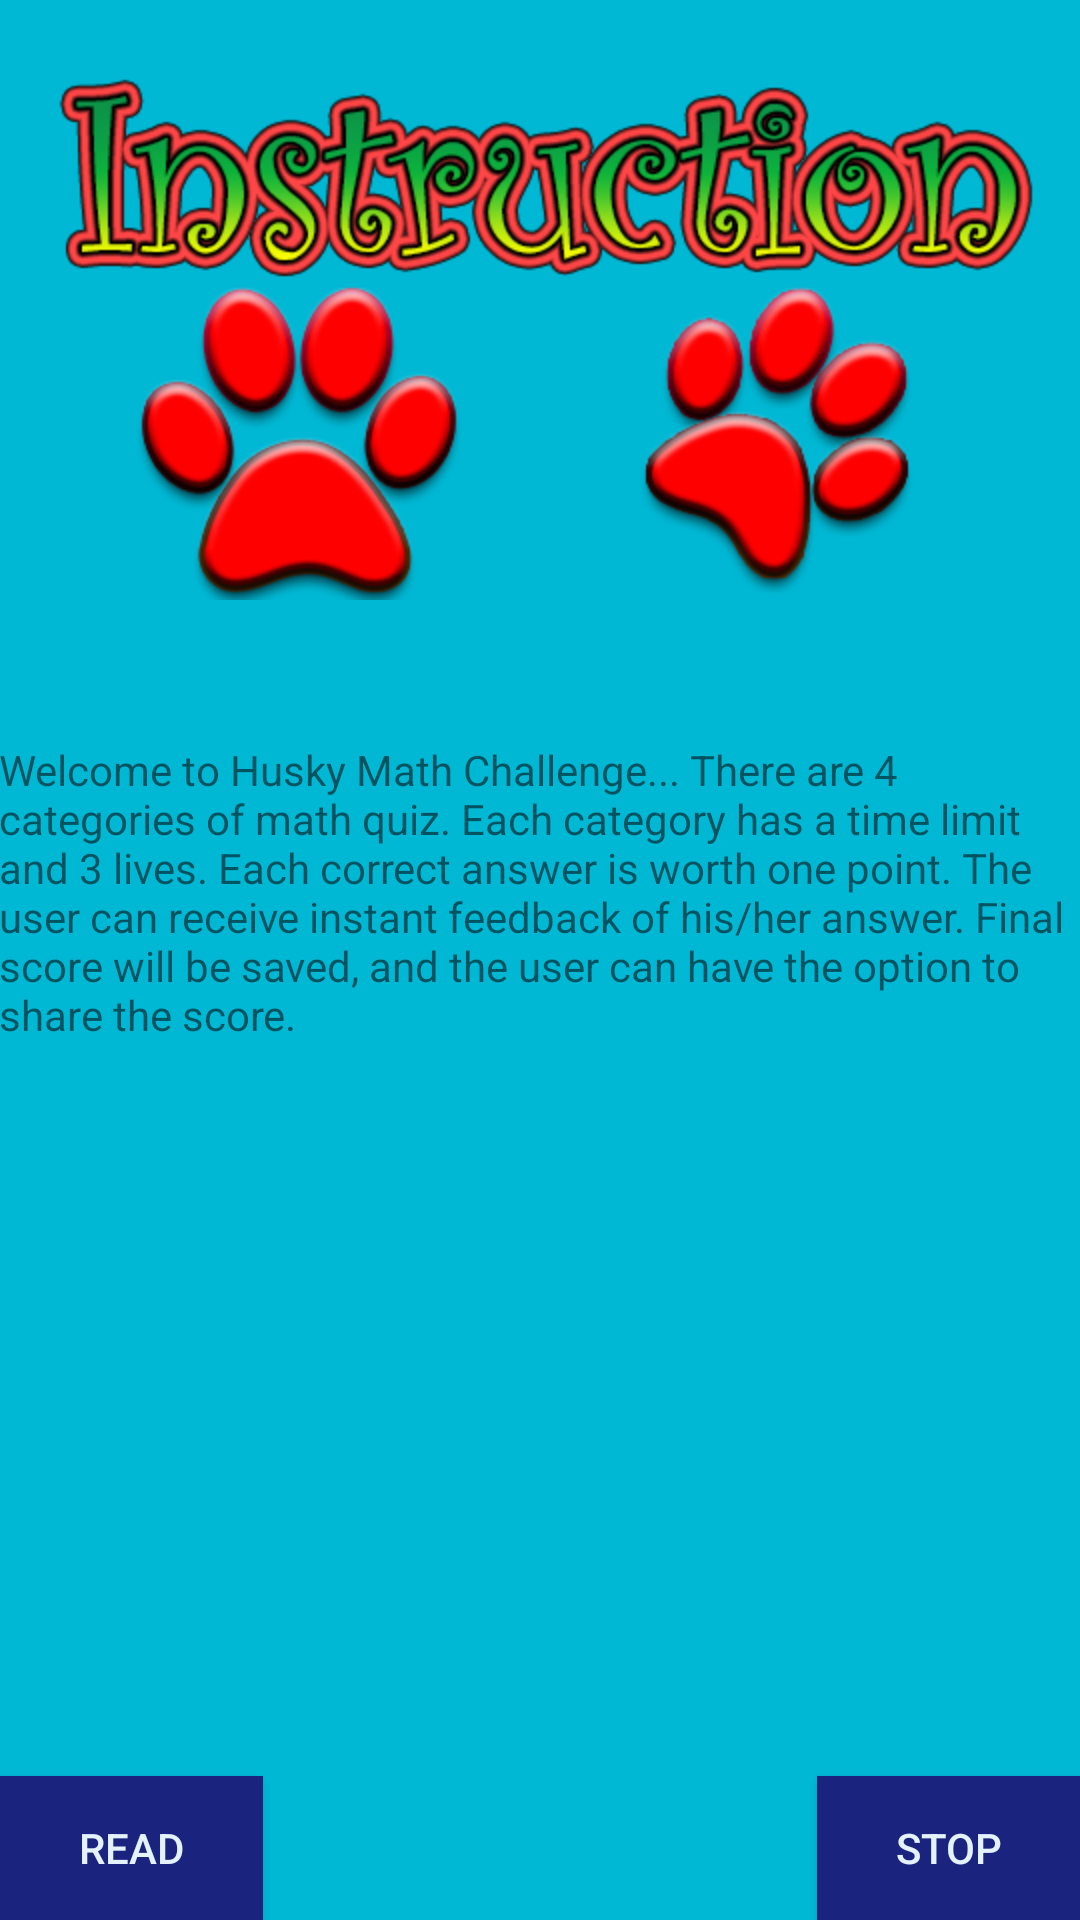

Write the Android layout XML for this screen, with the resource values it uses.
<!-- AndroidManifest.xml: application theme AppTheme -->
<!-- res/layout/activity_instruction.xml -->
<?xml version="1.0" encoding="utf-8"?>
<RelativeLayout
    xmlns:android="http://schemas.android.com/apk/res/android"
    xmlns:tools="http://schemas.android.com/tools"
    android:layout_width="match_parent"
    android:layout_height="match_parent"
    android:paddingLeft="@dimen/activity_horizontal_margin"
    android:paddingRight="@dimen/activity_horizontal_margin"
    android:paddingTop="@dimen/activity_vertical_margin"
    android:paddingBottom="@dimen/activity_vertical_margin"
    android:background="#00b8d4"
    tools:context="edu.uw.team5.huskymathchallenge.InstructionActivity">


    <TextView
        android:layout_width="wrap_content"
        android:layout_height="wrap_content"
        android:text="Welcome to Husky Math Challenge... There are 4 categories of math quiz. Each category has a time limit and 3 lives. Each correct answer is worth one point. The user can receive instant feedback of his/her answer. Final score will be saved, and the user can have the option to share the score."
        android:id="@+id/instructionText"
        android:layout_below="@+id/imageView2" android:layout_alignParentLeft="true"
        android:layout_alignParentStart="true" android:layout_marginTop="47dp"/>

    <Button
        android:layout_width="wrap_content"
        android:layout_height="wrap_content"
        android:text="@string/readbtn"
        android:id="@+id/readbtn"
        android:textColor="#e3f2fd"
        android:background="#1a237e"
        android:layout_alignParentBottom="true"
        android:layout_alignParentLeft="true"
        android:layout_alignParentStart="true"/>

    <Button
        android:layout_width="wrap_content"
        android:layout_height="wrap_content"
        android:textColor="#e3f2fd"
        android:background="#1a237e"
        android:text="@string/stopreadingbtn"
        android:id="@+id/stopreadingbtn"
        android:layout_alignTop="@+id/readbtn"
        android:layout_alignParentRight="true"
        android:layout_alignParentEnd="true"/>

    <ImageView
        android:layout_width="wrap_content"
        android:layout_height="wrap_content"
        android:id="@+id/imageView2"
        android:background="@drawable/instruction"
        android:layout_alignParentTop="true"
        android:layout_centerHorizontal="true"/>
</RelativeLayout>
<!-- resources referenced by this layout -->
<resources>
  <!-- drawable instruction: png bitmap (drawable-hdpi, 618422 bytes) -->
  <string name="readbtn">Read</string>
  <string name="stopreadingbtn">Stop</string>
  <style name="AppTheme" parent="Theme.AppCompat.Light.DarkActionBar">
          
          <item name="colorPrimary">@color/colorPrimary</item>
          <item name="colorPrimaryDark">@color/colorPrimaryDark</item>
          <item name="colorAccent">@color/colorAccent</item>
      </style>
  <color name="colorPrimary">#3F51B5</color>
  <color name="colorPrimaryDark">#303F9F</color>
  <color name="colorAccent">#FF4081</color>
</resources>
